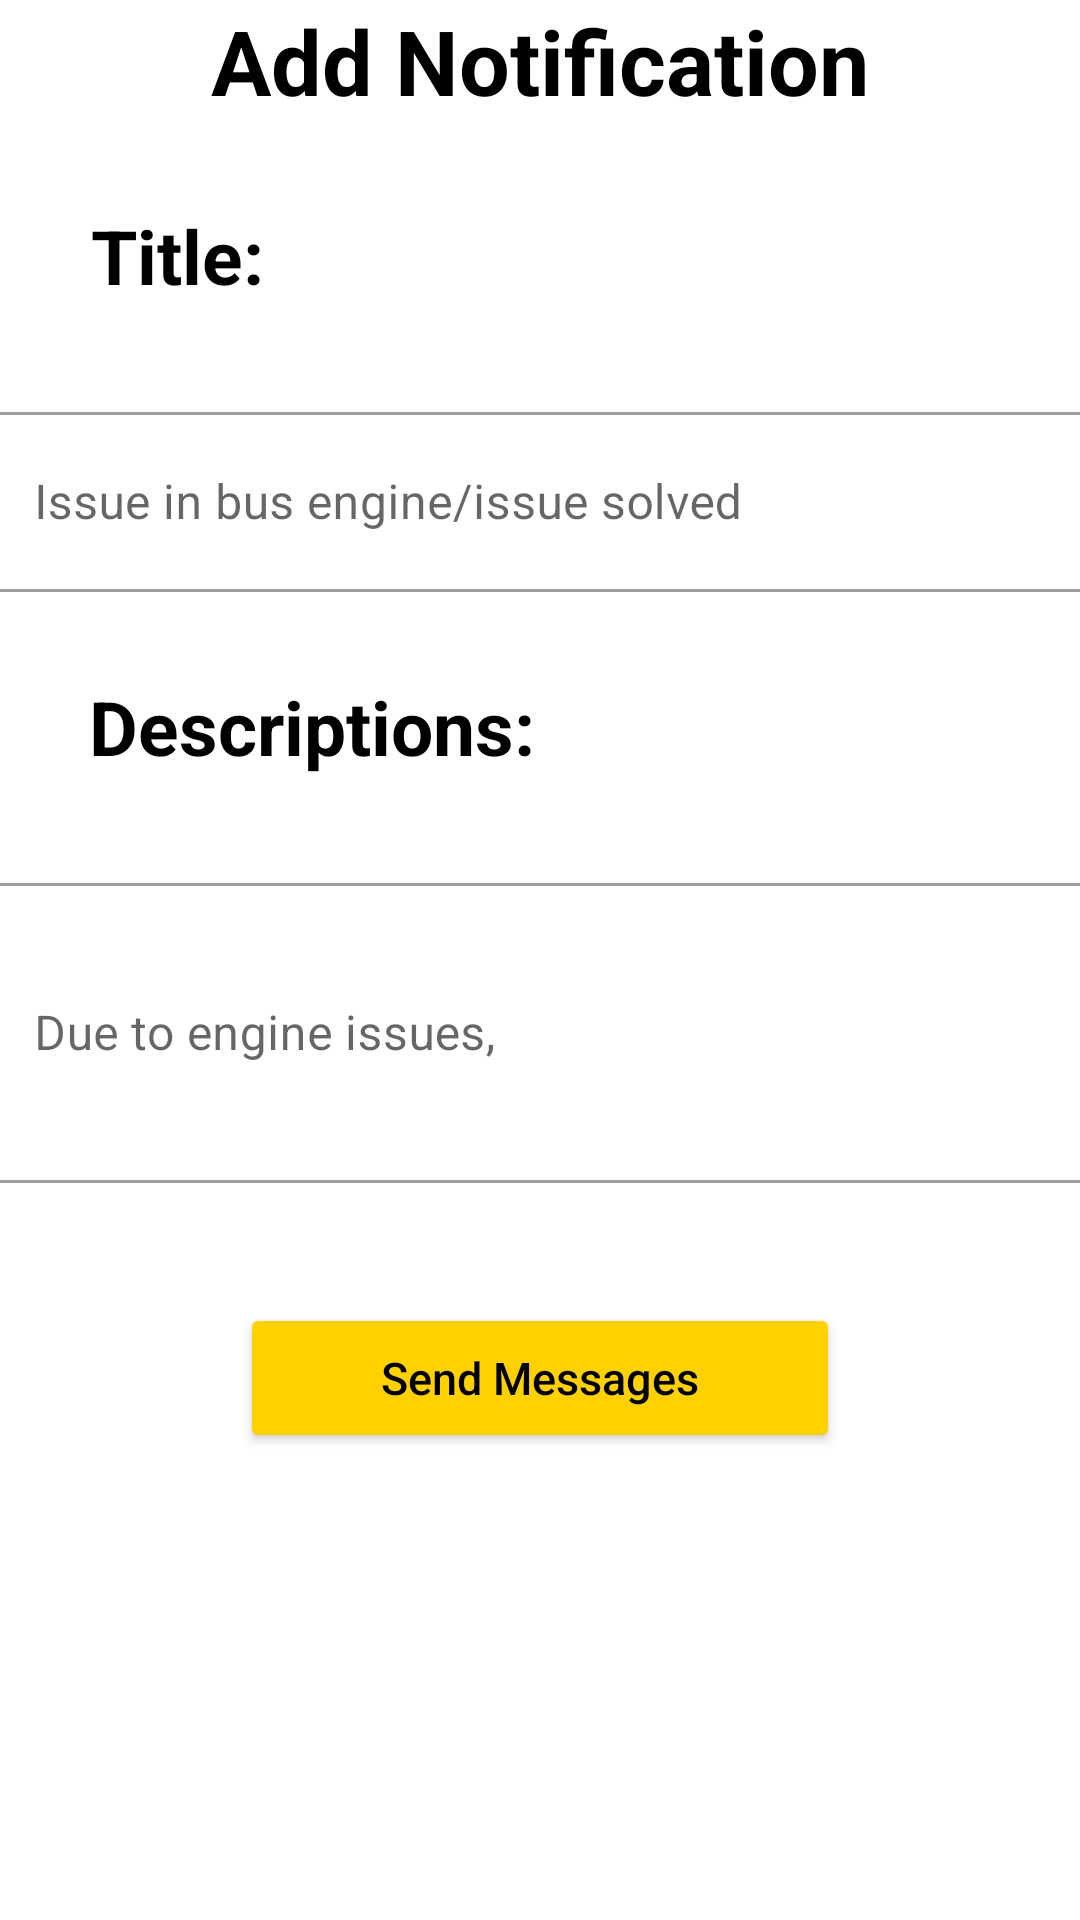

This screen was rendered from an Android layout file. Write that file and the resources it references.
<!-- AndroidManifest.xml: application theme Theme.BusTransit_Android -->
<!-- res/layout/activity_driver_notification.xml -->
<?xml version="1.0" encoding="utf-8"?>
<androidx.constraintlayout.widget.ConstraintLayout xmlns:android="http://schemas.android.com/apk/res/android"
    xmlns:app="http://schemas.android.com/apk/res-auto"
    xmlns:tools="http://schemas.android.com/tools"
    android:layout_width="match_parent"
    android:layout_height="match_parent"
    tools:context=".driver.DriverNotification">

    <TextView
        android:id="@+id/add_notification"
        android:layout_width="wrap_content"
        android:layout_height="wrap_content"
        android:text="Add Notification"
        android:textAlignment="center"
        android:textColor="@color/black"
        android:textSize="30dp"
        android:textStyle="bold"
        app:layout_constraintEnd_toEndOf="parent"
        app:layout_constraintStart_toStartOf="parent"
        tools:ignore="MissingConstraints"
        tools:layout_editor_absoluteY="25dp" />

    <TextView
        android:id="@+id/title_text"
        android:layout_width="wrap_content"
        android:layout_height="wrap_content"
        android:layout_marginTop="28dp"
        android:text="Title:"
        android:textColor="@color/black"
        android:textSize="25dp"
        android:textStyle="bold"
        app:layout_constraintEnd_toEndOf="parent"
        app:layout_constraintHorizontal_bias="0.1"
        app:layout_constraintStart_toStartOf="parent"
        app:layout_constraintTop_toBottomOf="@+id/add_notification"
        tools:ignore="MissingConstraints" />

    <com.google.android.material.textfield.TextInputLayout
        android:id="@+id/title_box"
        android:layout_width="370dp"
        android:layout_height="wrap_content"
        android:layout_marginVertical="30dp"
        android:hint="Issue in bus engine/issue solved"
        android:inputType="textPersonName"
        app:layout_constraintEnd_toEndOf="parent"
        app:layout_constraintStart_toStartOf="parent"
        app:layout_constraintTop_toBottomOf="@+id/title_text"
        style="@style/Widget.MaterialComponents.TextInputLayout.OutlinedBox">

        <com.google.android.material.textfield.TextInputEditText
            android:id="@+id/title_text_box"
            android:layout_width="match_parent"
            android:layout_height="60dp"
            android:inputType="text" />
    </com.google.android.material.textfield.TextInputLayout>

    <TextView
        android:id="@+id/description_text"
        android:layout_width="wrap_content"
        android:layout_height="wrap_content"
        android:layout_marginTop="28dp"
        android:text="Descriptions:"
        android:textColor="@color/black"
        android:textSize="25dp"
        android:textStyle="bold"
        app:layout_constraintEnd_toEndOf="parent"
        app:layout_constraintHorizontal_bias="0.14"
        app:layout_constraintStart_toStartOf="parent"
        app:layout_constraintTop_toBottomOf="@+id/title_box"
        tools:ignore="MissingConstraints" />

    <com.google.android.material.textfield.TextInputLayout
        android:id="@+id/description_box"
        android:layout_width="370dp"
        android:layout_height="wrap_content"
        android:layout_marginVertical="30dp"
        android:hint="Due to engine issues,"
        android:lines="8"
        android:gravity="top|start"
        app:layout_constraintEnd_toEndOf="parent"
        app:layout_constraintStart_toStartOf="parent"
        app:layout_constraintTop_toBottomOf="@+id/description_text"
        style="@style/Widget.MaterialComponents.TextInputLayout.OutlinedBox">

        <com.google.android.material.textfield.TextInputEditText
            android:id="@+id/description_text_box"
            android:layout_width="match_parent"
            android:layout_height="100dp"
            android:inputType="textMultiLine"
            android:scrollbars="vertical" />
    </com.google.android.material.textfield.TextInputLayout>

    <Button
        android:id="@+id/send_message"
        android:layout_width="200dp"
        android:layout_height="50dp"
        android:layout_marginTop="40dp"
        android:backgroundTint="@color/primary"
        android:text="Send Messages"
        android:textSize="15dp"
        android:textColor="@color/black"
        app:layout_constraintEnd_toEndOf="parent"
        app:layout_constraintStart_toStartOf="parent"
        app:layout_constraintTop_toBottomOf="@id/description_box"
        android:textAllCaps="false" />

</androidx.constraintlayout.widget.ConstraintLayout>
<!-- resources referenced by this layout -->
<resources>
  <color name="black">#FF000000</color>
  <color name="primary">#FFD100</color>
  <style name="Theme.BusTransit_Android" parent="Theme.MaterialComponents.DayNight.DarkActionBar">
          
          <item name="colorPrimary">@color/primary</item>
          <item name="colorPrimaryVariant">@color/primary</item>
          <item name="colorOnPrimary">@color/black</item>
          
          <item name="colorSecondary">@color/primary</item>
          <item name="colorSecondaryVariant">@color/primary</item>
          <item name="colorOnSecondary">@color/primary</item>
          
          <item name="android:statusBarColor" tools:targetApi="l">?attr/colorPrimaryVariant</item>
          
      </style>
</resources>
